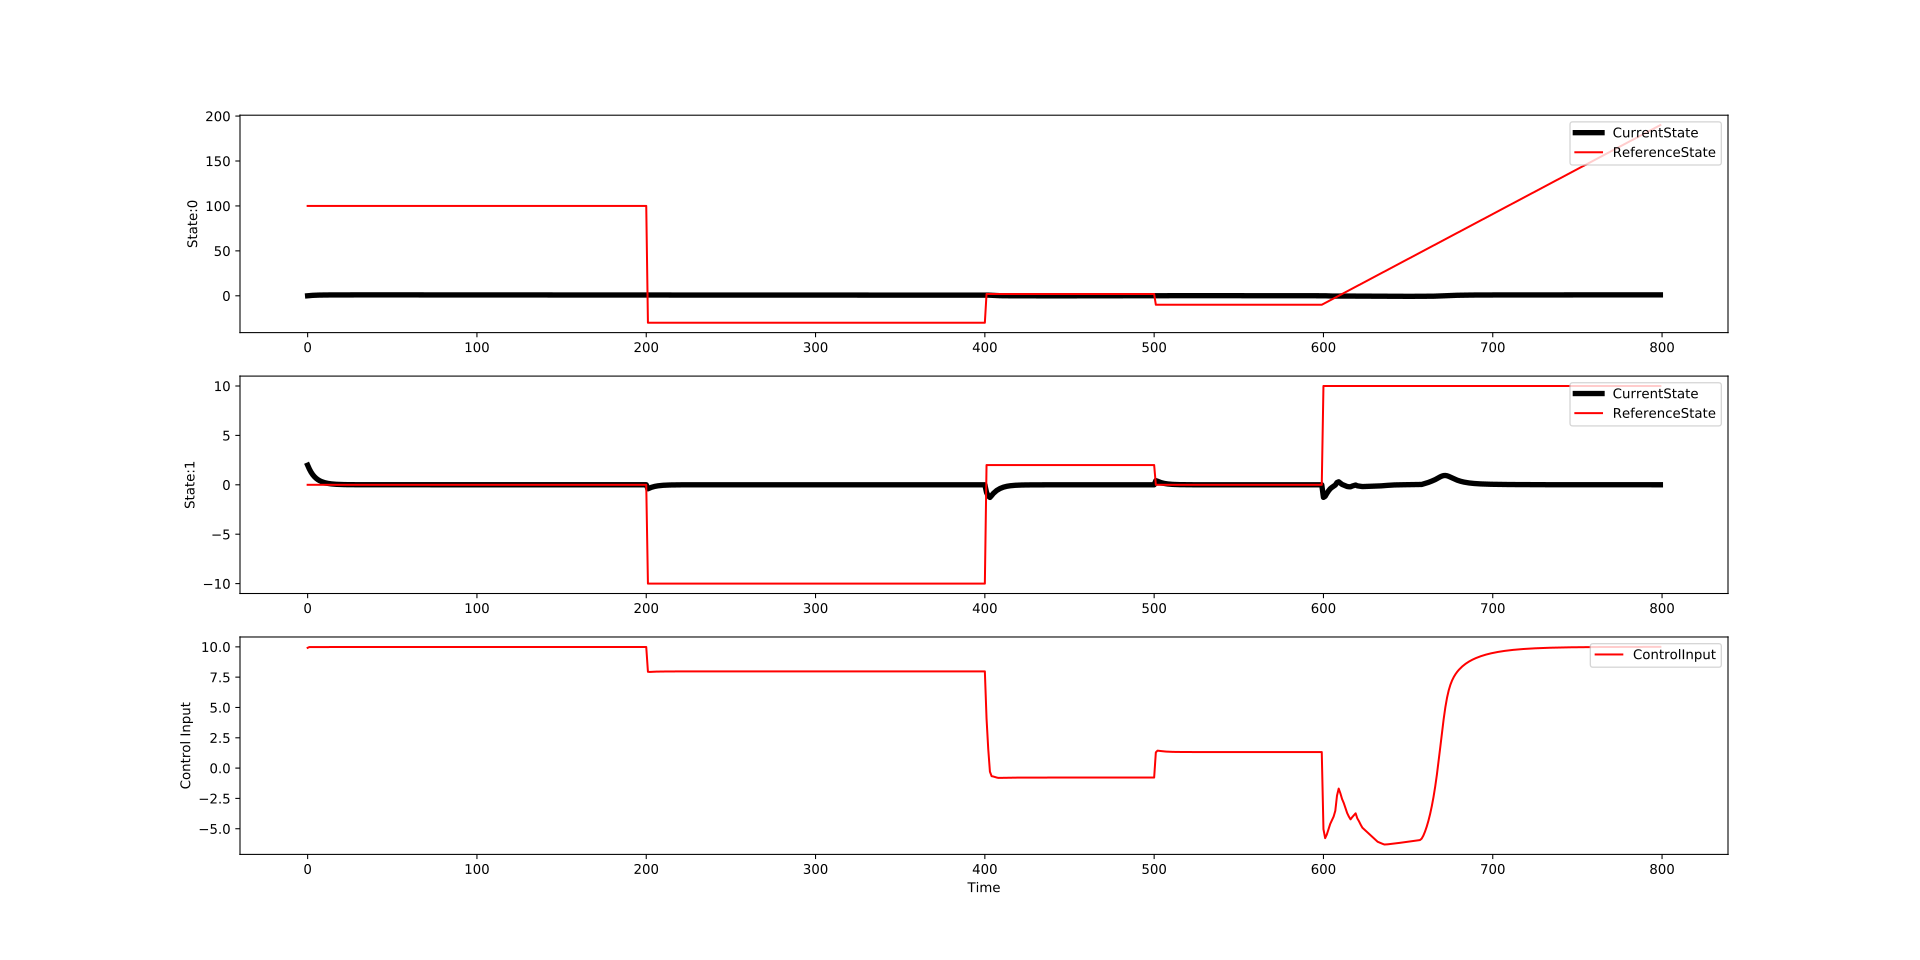

The file beside this chart, header and first rows:
, 0, 1, 2, 3, 4
0, -0.00154, 1.986, 100.0, 0.0, 9.918
1, 0.1974, 1.602, 100.0, 0.0, 9.983
2, 0.3573, 1.282, 100.0, 0.0, 9.984
3, 0.4853, 1.027, 100.0, 0.0, 9.984
4, 0.5877, 0.8226, 100.0, 0.0, 9.984
5, 0.6697, 0.659, 100.0, 0.0, 9.985
6, 0.7353, 0.5281, 100.0, 0.0, 9.985
7, 0.7878, 0.4233, 100.0, 0.0, 9.985
8, 0.8298, 0.3394, 100.0, 0.0, 9.985
9, 0.8635, 0.2723, 100.0, 0.0, 9.985
10, 0.8904, 0.2186, 100.0, 0.0, 9.985
11, 0.9119, 0.1756, 100.0, 0.0, 9.985
12, 0.9291, 0.1412, 100.0, 0.0, 9.985
13, 0.9429, 0.1137, 100.0, 0.0, 9.985
14, 0.954, 0.09167, 100.0, 0.0, 9.985
15, 0.9628, 0.07403, 100.0, 0.0, 9.986
16, 0.9699, 0.05992, 100.0, 0.0, 9.986
17, 0.9755, 0.04863, 100.0, 0.0, 9.986
18, 0.9801, 0.03959, 100.0, 0.0, 9.986
19, 0.9837, 0.03235, 100.0, 0.0, 9.986
20, 0.9866, 0.02657, 100.0, 0.0, 9.986
21, 0.9889, 0.02193, 100.0, 0.0, 9.986
22, 0.9908, 0.01822, 100.0, 0.0, 9.986
23, 0.9923, 0.01526, 100.0, 0.0, 9.986
24, 0.9935, 0.01288, 100.0, 0.0, 9.986
25, 0.9944, 0.01098, 100.0, 0.0, 9.986
26, 0.9952, 0.00946, 100.0, 0.0, 9.986
27, 0.9958, 0.008242, 100.0, 0.0, 9.986
28, 0.9963, 0.007269, 100.0, 0.0, 9.986
29, 0.9967, 0.006488, 100.0, 0.0, 9.986
30, 0.997, 0.005865, 100.0, 0.0, 9.986
31, 0.9972, 0.005365, 100.0, 0.0, 9.986
32, 0.9974, 0.004965, 100.0, 0.0, 9.986
33, 0.9976, 0.004646, 100.0, 0.0, 9.986
34, 0.9977, 0.004389, 100.0, 0.0, 9.986
35, 0.9978, 0.004185, 100.0, 0.0, 9.986
36, 0.9979, 0.004021, 100.0, 0.0, 9.986
37, 0.998, 0.003889, 100.0, 0.0, 9.986
38, 0.998, 0.003785, 100.0, 0.0, 9.986
39, 0.9981, 0.0037, 100.0, 0.0, 9.986
40, 0.9981, 0.003634, 100.0, 0.0, 9.986
41, 0.9981, 0.003579, 100.0, 0.0, 9.986
42, 0.9981, 0.003537, 100.0, 0.0, 9.986
43, 0.9982, 0.003501, 100.0, 0.0, 9.986
44, 0.9982, 0.003474, 100.0, 0.0, 9.986
45, 0.9982, 0.003452, 100.0, 0.0, 9.986
46, 0.9982, 0.003435, 100.0, 0.0, 9.986
47, 0.9982, 0.00342, 100.0, 0.0, 9.986
48, 0.9982, 0.003409, 100.0, 0.0, 9.986
49, 0.9982, 0.0034, 100.0, 0.0, 9.986
50, 0.9982, 0.003393, 100.0, 0.0, 9.986
51, 0.9982, 0.003387, 100.0, 0.0, 9.986
52, 0.9982, 0.003383, 100.0, 0.0, 9.986
53, 0.9982, 0.003379, 100.0, 0.0, 9.986
54, 0.9982, 0.003376, 100.0, 0.0, 9.986
55, 0.9982, 0.003374, 100.0, 0.0, 9.986
56, 0.9982, 0.003371, 100.0, 0.0, 9.986
57, 0.9982, 0.003369, 100.0, 0.0, 9.986
58, 0.9982, 0.003368, 100.0, 0.0, 9.986
59, 0.9982, 0.003368, 100.0, 0.0, 9.986
... 740 more rows
